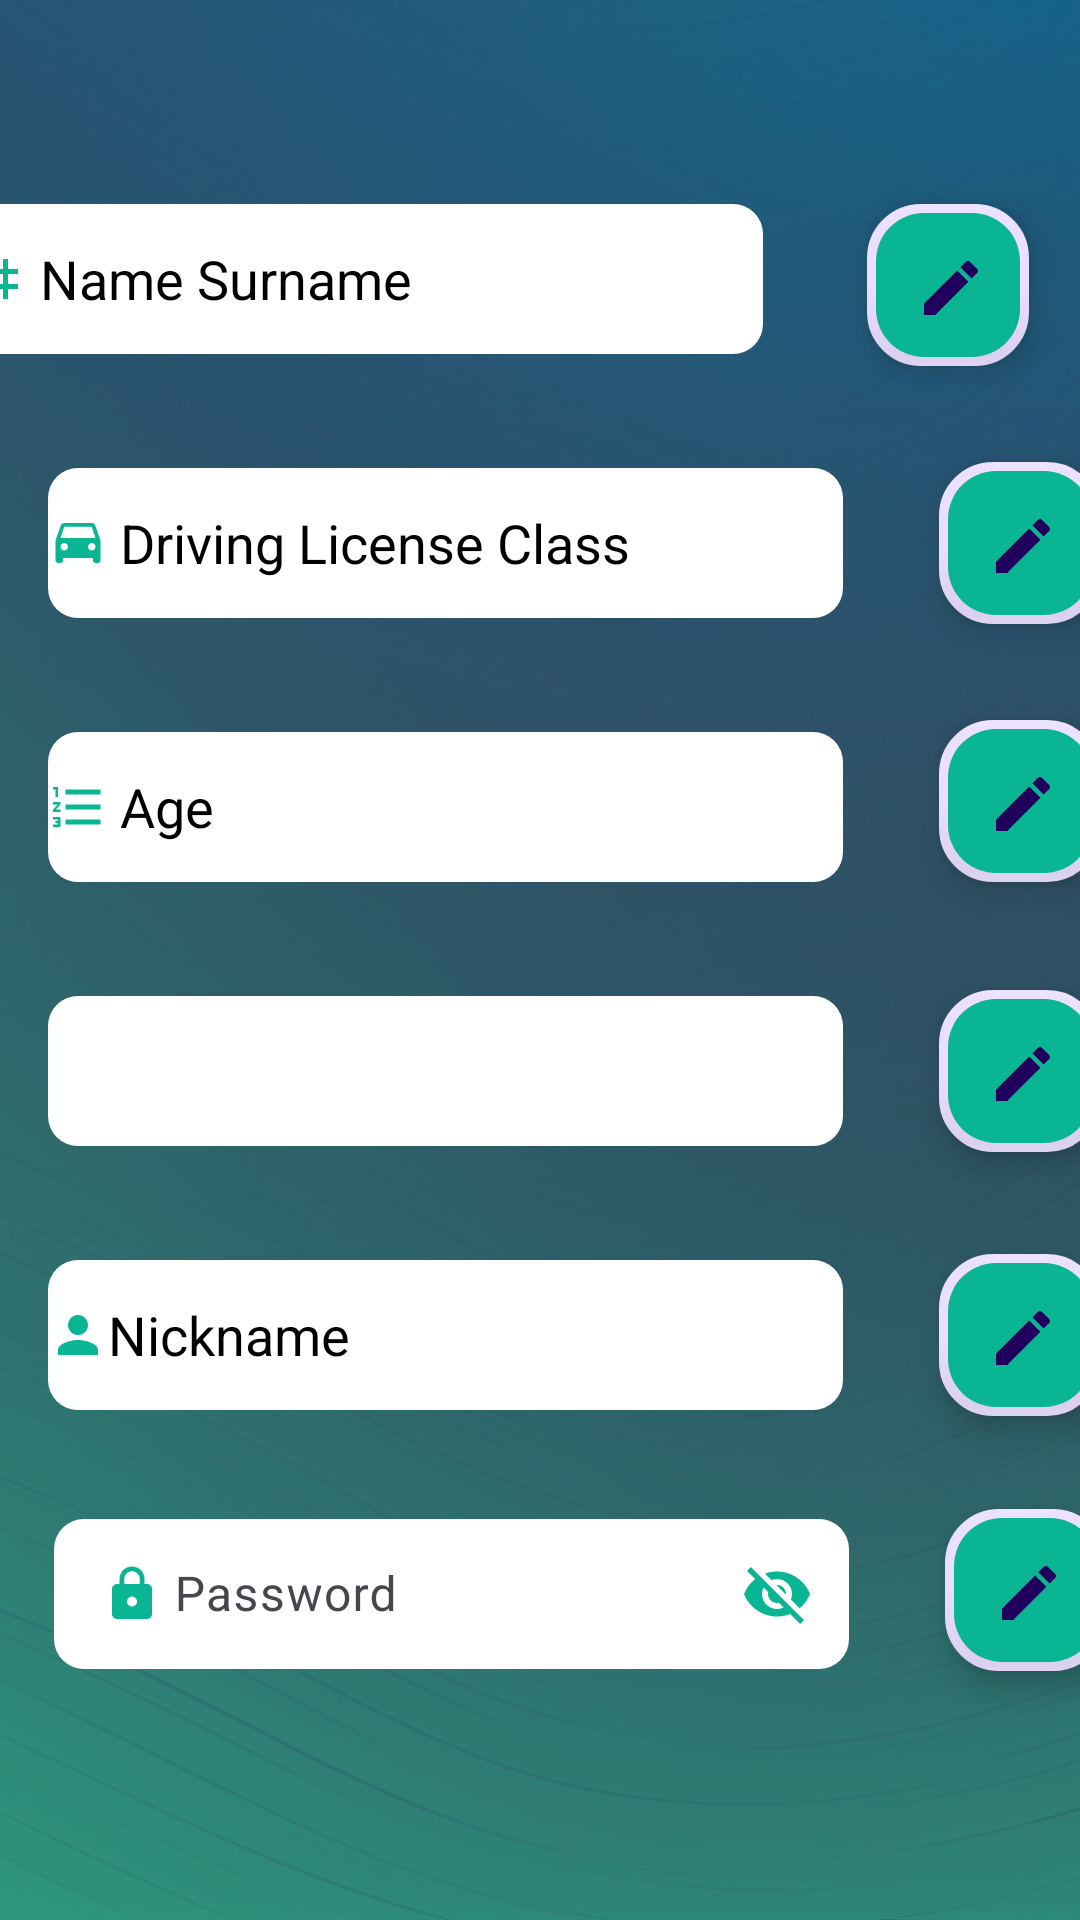

Produce the Android XML layout that renders to this screen, including the resource entries it uses.
<!-- AndroidManifest.xml: application theme Theme.TirLazim -->
<!-- res/layout/activity_updateinformation.xml -->
<?xml version="1.0" encoding="utf-8"?>
<androidx.constraintlayout.widget.ConstraintLayout xmlns:android="http://schemas.android.com/apk/res/android"
    xmlns:app="http://schemas.android.com/apk/res-auto"
    xmlns:tools="http://schemas.android.com/tools"
    android:layout_width="match_parent"
    android:layout_height="match_parent"
    android:background="@drawable/background"
    tools:context=".updateinformation">


    <com.google.android.material.floatingactionbutton.FloatingActionButton
        android:id="@+id/nameedit"
        android:layout_width="107dp"
        android:layout_height="54dp"
        android:layout_marginStart="32dp"
        android:layout_marginTop="68dp"
        android:layout_marginEnd="44dp"
        android:background="@drawable/border"
        android:backgroundTint="@color/myColor"
        android:clickable="true"
        android:onClick="a"
        app:borderWidth="3dp"
        app:layout_constraintEnd_toEndOf="parent"
        app:layout_constraintStart_toEndOf="@+id/namesurnametext"
        app:layout_constraintTop_toTopOf="parent"
        app:srcCompat="@drawable/baseline_edit_24"
        tools:ignore="MissingConstraints" />

    <com.google.android.material.floatingactionbutton.FloatingActionButton
        android:id="@+id/nicknameedit"
        android:layout_width="107dp"
        android:layout_height="54dp"
        android:layout_marginStart="32dp"
        android:layout_marginTop="34dp"
        android:background="@drawable/border"
        android:backgroundTint="@color/myColor"
        android:clickable="true"
        android:onClick="a"
        app:borderWidth="3dp"
        app:layout_constraintStart_toEndOf="@+id/nicknametext"
        app:layout_constraintTop_toBottomOf="@+id/genderedit"
        app:srcCompat="@drawable/baseline_edit_24"
        tools:ignore="MissingConstraints" />

    <com.google.android.material.floatingactionbutton.FloatingActionButton
        android:id="@+id/genderedit"
        android:layout_width="107dp"
        android:layout_height="54dp"
        android:layout_marginStart="32dp"
        android:layout_marginTop="36dp"
        android:background="@drawable/border"
        android:backgroundTint="@color/myColor"
        android:clickable="true"
        android:onClick="a"
        app:borderWidth="3dp"
        app:layout_constraintStart_toEndOf="@+id/spinner"
        app:layout_constraintTop_toBottomOf="@+id/ageedit"
        app:srcCompat="@drawable/baseline_edit_24"
        tools:ignore="MissingConstraints" />

    <com.google.android.material.floatingactionbutton.FloatingActionButton
        android:id="@+id/passwordedit"
        android:layout_width="107dp"
        android:layout_height="54dp"
        android:layout_marginStart="22dp"
        android:layout_marginTop="31dp"
        android:background="@drawable/border"
        android:backgroundTint="@color/myColor"
        android:clickable="true"
        android:onClick="a"
        app:borderWidth="3dp"
        app:layout_constraintStart_toEndOf="@+id/textInputLayout4"
        app:layout_constraintTop_toBottomOf="@+id/nicknameedit"
        app:srcCompat="@drawable/baseline_edit_24"
        tools:ignore="MissingConstraints" />

    <com.google.android.material.floatingactionbutton.FloatingActionButton
        android:id="@+id/drivingedit"
        android:layout_width="107dp"
        android:layout_height="54dp"
        android:layout_marginStart="32dp"
        android:layout_marginTop="32dp"
        android:background="@drawable/border"
        android:backgroundTint="@color/myColor"
        android:clickable="true"
        android:onClick="a"
        app:borderWidth="3dp"
        app:layout_constraintStart_toEndOf="@+id/drivinglicensetext"
        app:layout_constraintTop_toBottomOf="@+id/nameedit"
        app:srcCompat="@drawable/baseline_edit_24"
        tools:ignore="MissingConstraints" />

    <com.google.android.material.floatingactionbutton.FloatingActionButton
        android:id="@+id/ageedit"
        android:layout_width="107dp"
        android:layout_height="54dp"
        android:layout_marginStart="32dp"
        android:layout_marginTop="32dp"
        android:background="@drawable/border"
        android:backgroundTint="@color/myColor"
        android:clickable="true"
        android:onClick="a"
        app:borderWidth="3dp"
        app:layout_constraintStart_toEndOf="@+id/agetext"
        app:layout_constraintTop_toBottomOf="@+id/drivingedit"
        app:srcCompat="@drawable/baseline_edit_24"
        tools:ignore="MissingConstraints" />

    <EditText
        android:id="@+id/namesurnametext"
        android:layout_width="265dp"
        android:layout_height="50dp"
        android:layout_marginStart="16dp"
        android:layout_marginTop="68dp"
        android:layout_marginEnd="3dp"
        android:background="@drawable/white_btnbackground"
        android:drawableLeft="@drawable/tag"
        android:drawablePadding="4dp"
        android:enabled="false"
        android:hint="Name Surname"
        android:onClick="nameclick"
        android:textColorHint="#000000"
        app:layout_constraintEnd_toStartOf="@+id/nameedit"
        app:layout_constraintStart_toStartOf="parent"
        app:layout_constraintTop_toTopOf="parent"
        tools:ignore="MissingConstraints">

    </EditText>


    <EditText
        android:id="@+id/drivinglicensetext"
        android:layout_width="265dp"
        android:layout_height="50dp"
        android:layout_marginStart="16dp"
        android:layout_marginTop="38dp"
        android:layout_marginEnd="3dp"
        android:background="@drawable/white_btnbackground"
        android:drawableLeft="@drawable/car"
        android:drawablePadding="4dp"
        android:enabled="false"
        android:hint="Driving License Class"
        android:textColorHint="#000000"
        app:layout_constraintEnd_toStartOf="@+id/drivingedit"
        app:layout_constraintStart_toStartOf="parent"
        app:layout_constraintTop_toBottomOf="@+id/namesurnametext"
        tools:ignore="MissingConstraints">

    </EditText>

    <EditText
        android:id="@+id/agetext"
        android:layout_width="265dp"
        android:layout_height="50dp"
        android:layout_marginStart="16dp"
        android:layout_marginTop="38dp"
        android:layout_marginEnd="3dp"
        android:background="@drawable/white_btnbackground"
        android:drawableLeft="@drawable/number"
        android:drawablePadding="4dp"
        android:enabled="false"
        android:hint="Age"
        android:textColorHint="#000000"
        app:layout_constraintEnd_toStartOf="@+id/ageedit"
        app:layout_constraintHorizontal_bias="0.0"
        app:layout_constraintStart_toStartOf="parent"
        app:layout_constraintTop_toBottomOf="@+id/drivinglicensetext"
        tools:ignore="MissingConstraints">

    </EditText>


    <com.google.android.material.textfield.TextInputLayout
        android:id="@+id/textInputLayout4"
        android:layout_width="291dp"
        android:layout_height="57dp"
        android:layout_marginStart="2dp"
        android:layout_marginTop="31dp"
        android:layout_marginEnd="22dp"
        app:layout_constraintEnd_toStartOf="@+id/passwordedit"
        app:layout_constraintStart_toStartOf="parent"
        app:layout_constraintTop_toBottomOf="@+id/nicknametext"
        app:passwordToggleEnabled="true"
        app:passwordToggleTint="@color/myColor"
        tools:ignore="MissingConstraints">

        <com.google.android.material.textfield.TextInputEditText
            android:id="@+id/passwordtext"
            android:layout_width="265dp"
            android:layout_height="50dp"
            android:layout_marginStart="16dp"
            android:layout_marginTop="36dp"
            android:layout_marginEnd="3dp"
            android:background="@drawable/white_btnbackground"
            android:drawableStart="@drawable/lock"
            android:drawablePadding="4dp"
            android:enabled="false"
            android:hint="Password"
            android:textColorHint="#000000"
            app:layout_constraintEnd_toStartOf="@+id/passwordedit"
            app:layout_constraintHorizontal_bias="0.0"
            app:layout_constraintStart_toStartOf="parent"
            app:layout_constraintTop_toBottomOf="@+id/nicknametext"
            tools:ignore="MissingConstraints">

        </com.google.android.material.textfield.TextInputEditText>
    </com.google.android.material.textfield.TextInputLayout>

    <EditText
        android:id="@+id/nicknametext"
        android:layout_width="265dp"
        android:layout_height="50dp"
        android:layout_marginStart="16dp"
        android:layout_marginTop="38dp"
        android:layout_marginEnd="3dp"
        android:background="@drawable/white_btnbackground"
        android:drawableLeft="@drawable/person"
        android:enabled="false"
        android:hint="Nickname"
        android:textColorHint="#000000"
        app:layout_constraintEnd_toStartOf="@+id/nicknameedit"
        app:layout_constraintStart_toStartOf="parent"
        app:layout_constraintTop_toBottomOf="@+id/spinner"
        tools:ignore="MissingConstraints">

    </EditText>

    <Spinner
        android:id="@+id/spinner"
        android:layout_width="265dp"
        android:layout_height="50dp"
        android:layout_marginStart="16dp"
        android:layout_marginTop="38dp"
        android:layout_marginEnd="3dp"
        android:background="@drawable/white_btnbackground"
        android:enabled="false"
        app:layout_constraintEnd_toStartOf="@+id/genderedit"
        app:layout_constraintStart_toStartOf="parent"
        app:layout_constraintTop_toBottomOf="@+id/agetext"
        tools:ignore="MissingConstraints" />


</androidx.constraintlayout.widget.ConstraintLayout>
<!-- resources referenced by this layout -->
<resources>
  <color name="myColor">#0AB593</color>
  <!-- drawable baseline_edit_24 (drawable) -->
  <vector xmlns:android="http://schemas.android.com/apk/res/android"
      android:width="60dp"
      android:height="60dp"
      android:viewportWidth="24"
      android:viewportHeight="24">
  
      <path
          android:fillColor="@color/white"
          android:pathData="M3,17.25V21h3.75L17.81,9.94l-3.75,-3.75L3,17.25zM20.71,7.04c0.39,-0.39 0.39,-1.02 0,-1.41l-2.34,-2.34c-0.39,-0.39 -1.02,-0.39 -1.41,0l-1.83,1.83 3.75,3.75 1.83,-1.83z" />
  
  </vector>
  <!-- drawable border (drawable) -->
  <shape xmlns:android="http://schemas.android.com/apk/res/android"
      android:shape="oval">
      <solid android:color="@color/white" />
      <stroke
          android:width="6dp"
           android:color="@color/myColor" />
  </shape>
  <!-- drawable lock (drawable) -->
  <vector android:height="20dp" android:tint="#0AB593"
      android:viewportHeight="24" android:viewportWidth="24"
      android:width="20dp" xmlns:android="http://schemas.android.com/apk/res/android">
      <path android:fillColor="@android:color/white" android:pathData="M18,8h-1L17,6c0,-2.76 -2.24,-5 -5,-5S7,3.24 7,6v2L6,8c-1.1,0 -2,0.9 -2,2v10c0,1.1 0.9,2 2,2h12c1.1,0 2,-0.9 2,-2L20,10c0,-1.1 -0.9,-2 -2,-2zM12,17c-1.1,0 -2,-0.9 -2,-2s0.9,-2 2,-2 2,0.9 2,2 -0.9,2 -2,2zM15.1,8L8.9,8L8.9,6c0,-1.71 1.39,-3.1 3.1,-3.1 1.71,0 3.1,1.39 3.1,3.1v2z"/>
  </vector>
  <!-- drawable number (drawable) -->
  <vector android:height="20dp" android:tint="#0AB593"
      android:viewportHeight="24" android:viewportWidth="24"
      android:width="20dp" xmlns:android="http://schemas.android.com/apk/res/android">
      <path android:fillColor="@android:color/white" android:pathData="M2,17h2v0.5L3,17.5v1h1v0.5L2,19v1h3v-4L2,16v1zM3,8h1L4,4L2,4v1h1v3zM2,11h1.8L2,13.1v0.9h3v-1L3.2,13L5,10.9L5,10L2,10v1zM7,5v2h14L21,5L7,5zM7,19h14v-2L7,17v2zM7,13h14v-2L7,11v2z"/>
  </vector>
  <!-- drawable person (drawable) -->
  <vector android:height="20dp" android:tint="#0AB593"
      android:viewportHeight="24" android:viewportWidth="24"
      android:width="20dp" xmlns:android="http://schemas.android.com/apk/res/android">
      <path android:fillColor="@android:color/white" android:pathData="M12,12c2.21,0 4,-1.79 4,-4s-1.79,-4 -4,-4 -4,1.79 -4,4 1.79,4 4,4zM12,14c-2.67,0 -8,1.34 -8,4v2h16v-2c0,-2.66 -5.33,-4 -8,-4z"/>
  </vector>
  <!-- drawable tag (drawable) -->
  <vector android:height="20dp" android:tint="#0AB593"
      android:viewportHeight="24" android:viewportWidth="24"
      android:width="20dp" xmlns:android="http://schemas.android.com/apk/res/android">
      <path android:fillColor="@android:color/white" android:pathData="M20,10L20,8h-4L16,4h-2v4h-4L10,4L8,4v4L4,8v2h4v4L4,14v2h4v4h2v-4h4v4h2v-4h4v-2h-4v-4h4zM14,14h-4v-4h4v4z"/>
  </vector>
  <!-- drawable white_btnbackground (drawable) -->
  <?xml version="1.0" encoding="utf-8"?>
  <shape xmlns:android="http://schemas.android.com/apk/res/android"
      android:shape="rectangle">
  <corners android:radius="10dp"></corners>
  <solid android:color="@color/white"></solid>
  </shape>
  <style name="Theme.TirLazim" parent="Base.Theme.TirLazim">
          
          <item name="android:navigationBarColor">@android:color/transparent</item>
          <item name="android:statusBarColor">@android:color/transparent</item>
          <item name="android:windowLightStatusBar">?attr/isLightTheme</item>
      </style>
  <color name="white">#FFFFFFFF</color>
  <style name="Base.Theme.TirLazim" parent="Theme.Material3.DayNight.NoActionBar">
          
          
          <item name="colorPrimary">@color/myColor</item>
          <item name="android:statusBarColor">@color/status_bar_color</item>
      </style>
  <color name="status_bar_color">#FF000000</color>
</resources>
